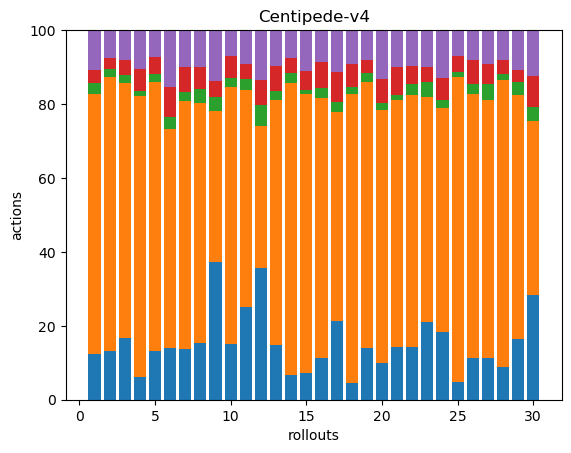

Source data for this figure (header and first rows):
31, 176, 7, 9, 27, 0, 0, 0, 0, 0, 0, 0, 0, 0, 0, 0, 0, 0
31, 174, 5, 7, 18, 0, 0, 0, 0, 0, 0, 0, 0, 0, 0, 0, 0, 0
29, 120, 4, 7, 14, 0, 0, 0, 0, 0, 0, 0, 0, 0, 0, 0, 0, 0
31, 382, 7, 30, 53, 0, 0, 0, 0, 0, 0, 0, 0, 0, 0, 0, 0, 0
31, 173, 5, 11, 17, 0, 0, 0, 0, 0, 0, 0, 0, 0, 0, 0, 0, 0
31, 131, 7, 18, 34, 0, 0, 0, 0, 0, 0, 0, 0, 0, 0, 0, 0, 0
28, 136, 5, 14, 20, 0, 0, 0, 0, 0, 0, 0, 0, 0, 0, 0, 0, 0
36, 151, 9, 14, 23, 0, 0, 0, 0, 0, 0, 0, 0, 0, 0, 0, 0, 0
41, 45, 4, 5, 15, 0, 0, 0, 0, 0, 0, 0, 0, 0, 0, 0, 0, 0
36, 167, 6, 14, 17, 0, 0, 0, 0, 0, 0, 0, 0, 0, 0, 0, 0, 0
36, 84, 4, 6, 13, 0, 0, 0, 0, 0, 0, 0, 0, 0, 0, 0, 0, 0
37, 40, 6, 7, 14, 0, 0, 0, 0, 0, 0, 0, 0, 0, 0, 0, 0, 0
29, 129, 5, 13, 19, 0, 0, 0, 0, 0, 0, 0, 0, 0, 0, 0, 0, 0
29, 339, 11, 18, 32, 0, 0, 0, 0, 0, 0, 0, 0, 0, 0, 0, 0, 0
36, 379, 6, 26, 55, 0, 0, 0, 0, 0, 0, 0, 0, 0, 0, 0, 0, 0
24, 148, 6, 15, 18, 0, 0, 0, 0, 0, 0, 0, 0, 0, 0, 0, 0, 0
39, 104, 5, 15, 21, 0, 0, 0, 0, 0, 0, 0, 0, 0, 0, 0, 0, 0
27, 475, 12, 37, 55, 1, 0, 0, 0, 0, 0, 0, 0, 0, 0, 0, 0, 0
28, 143, 5, 7, 16, 0, 0, 0, 0, 0, 0, 0, 0, 0, 0, 0, 0, 0
34, 234, 7, 22, 45, 0, 0, 0, 0, 0, 0, 0, 0, 0, 0, 0, 0, 0
32, 149, 3, 17, 22, 0, 0, 0, 0, 0, 0, 0, 0, 0, 0, 0, 0, 0
34, 164, 7, 12, 23, 0, 0, 0, 0, 0, 0, 0, 0, 0, 0, 0, 0, 0
36, 105, 7, 7, 17, 0, 0, 0, 0, 0, 0, 0, 0, 0, 0, 0, 0, 0
34, 113, 4, 11, 24, 0, 0, 0, 0, 0, 0, 0, 0, 0, 0, 0, 0, 0
20, 335, 6, 17, 29, 0, 0, 0, 0, 0, 0, 0, 0, 0, 0, 0, 0, 0
25, 158, 6, 14, 18, 0, 0, 0, 0, 0, 0, 0, 0, 0, 0, 0, 0, 0
32, 196, 12, 15, 26, 0, 0, 0, 0, 0, 0, 0, 0, 0, 0, 0, 0, 0
33, 288, 6, 14, 30, 0, 0, 0, 0, 0, 0, 0, 0, 0, 0, 0, 0, 0
34, 136, 7, 7, 22, 0, 0, 0, 0, 0, 0, 0, 0, 0, 0, 0, 0, 0
37, 61, 5, 11, 16, 0, 0, 0, 0, 0, 0, 0, 0, 0, 0, 0, 0, 0
